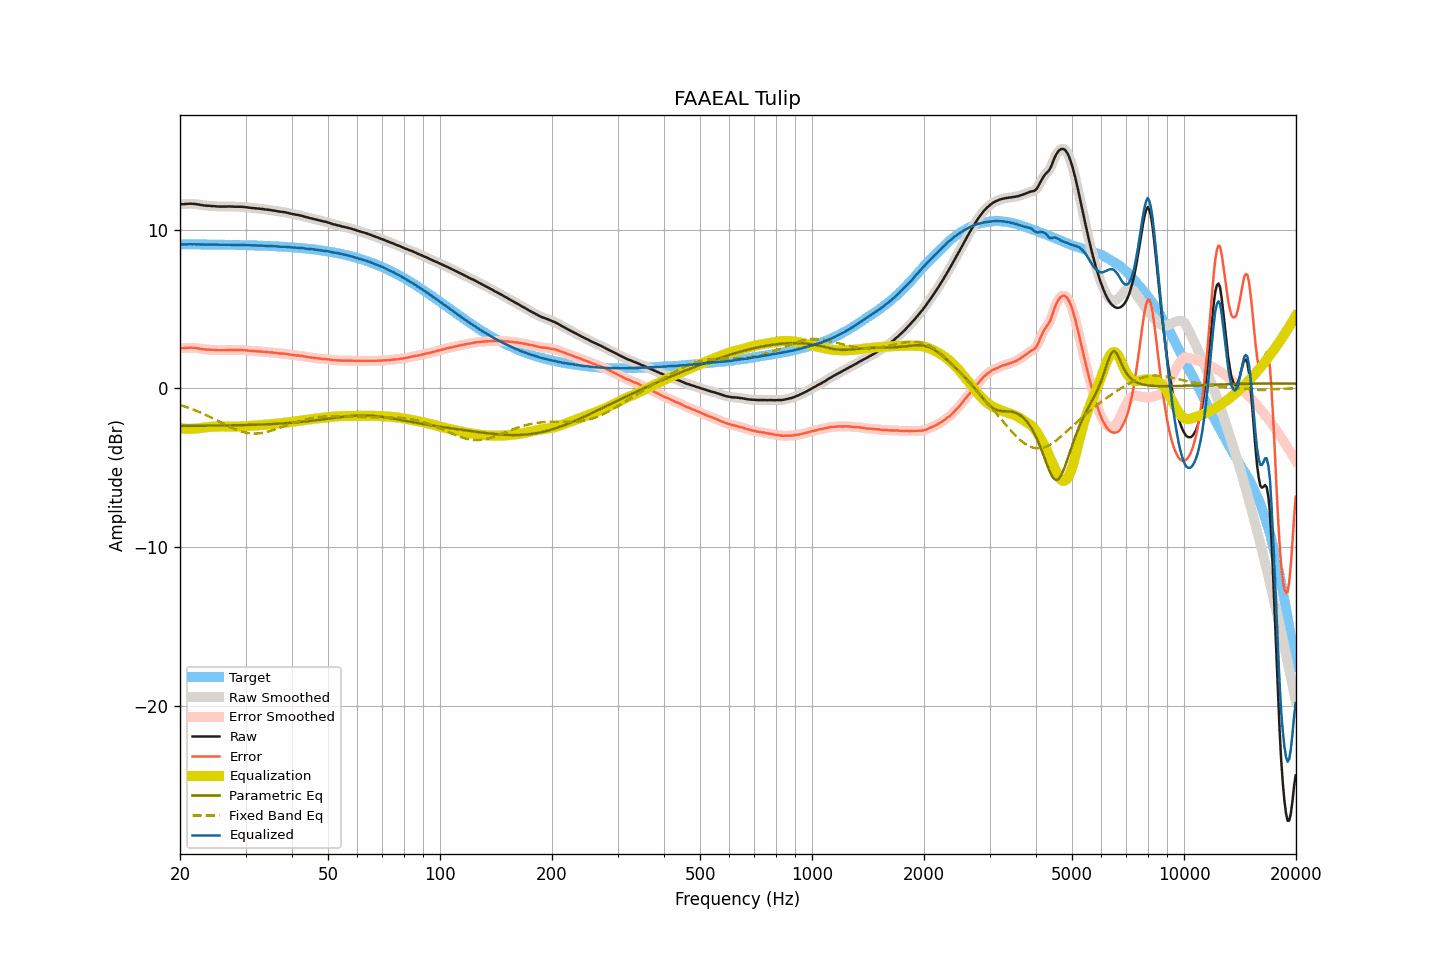

Data behind this chart, as committed beside it:
frequency, raw, smoothed, error, error_smoothed, equalization, parametric_eq, fixed_band_eq, equalized_raw, equalized_smoothed, target
20.00, 11.60, 11.60, 2.52, 2.52, -2.51, -2.37, -1.05, 9.09, 9.09, 9.08
20.20, 11.61, 11.61, 2.53, 2.53, -2.53, -2.37, -1.09, 9.09, 9.08, 9.08
20.40, 11.61, 11.61, 2.53, 2.53, -2.54, -2.37, -1.12, 9.07, 9.08, 9.08
20.61, 11.62, 11.62, 2.54, 2.54, -2.55, -2.37, -1.15, 9.07, 9.07, 9.08
20.81, 11.63, 11.63, 2.55, 2.55, -2.55, -2.37, -1.18, 9.08, 9.07, 9.08
21.02, 11.63, 11.64, 2.55, 2.56, -2.56, -2.37, -1.22, 9.07, 9.08, 9.08
21.23, 11.64, 11.64, 2.56, 2.56, -2.56, -2.37, -1.26, 9.08, 9.08, 9.08
21.44, 11.64, 11.64, 2.56, 2.56, -2.56, -2.36, -1.29, 9.08, 9.08, 9.08
21.66, 11.63, 11.63, 2.55, 2.56, -2.55, -2.36, -1.33, 9.08, 9.08, 9.08
21.87, 11.63, 11.63, 2.55, 2.55, -2.55, -2.36, -1.37, 9.08, 9.08, 9.08
22.09, 11.61, 11.61, 2.54, 2.54, -2.54, -2.36, -1.41, 9.08, 9.08, 9.08
22.31, 11.60, 11.60, 2.53, 2.52, -2.52, -2.36, -1.45, 9.08, 9.08, 9.07
22.54, 11.58, 11.58, 2.51, 2.51, -2.51, -2.36, -1.49, 9.07, 9.07, 9.07
22.76, 11.56, 11.56, 2.49, 2.49, -2.49, -2.36, -1.54, 9.07, 9.07, 9.07
22.99, 11.55, 11.55, 2.48, 2.48, -2.48, -2.36, -1.58, 9.07, 9.07, 9.07
23.22, 11.53, 11.53, 2.46, 2.46, -2.47, -2.36, -1.63, 9.06, 9.07, 9.07
23.45, 11.52, 11.52, 2.45, 2.45, -2.46, -2.36, -1.68, 9.06, 9.07, 9.07
23.69, 11.51, 11.51, 2.44, 2.44, -2.45, -2.36, -1.72, 9.06, 9.07, 9.07
23.92, 11.51, 11.51, 2.44, 2.44, -2.44, -2.36, -1.77, 9.07, 9.07, 9.07
24.16, 11.50, 11.50, 2.43, 2.43, -2.43, -2.35, -1.82, 9.07, 9.07, 9.07
24.40, 11.49, 11.49, 2.43, 2.43, -2.43, -2.35, -1.87, 9.07, 9.07, 9.07
24.65, 11.49, 11.49, 2.43, 2.42, -2.42, -2.35, -1.92, 9.07, 9.07, 9.06
24.89, 11.48, 11.48, 2.42, 2.42, -2.42, -2.35, -1.97, 9.07, 9.06, 9.06
25.14, 11.47, 11.47, 2.41, 2.41, -2.41, -2.35, -2.02, 9.06, 9.06, 9.06
25.39, 11.46, 11.46, 2.40, 2.40, -2.41, -2.35, -2.08, 9.05, 9.06, 9.06
25.65, 11.46, 11.46, 2.40, 2.40, -2.41, -2.35, -2.13, 9.05, 9.05, 9.06
25.91, 11.46, 11.46, 2.40, 2.40, -2.41, -2.35, -2.18, 9.06, 9.05, 9.06
26.16, 11.46, 11.46, 2.41, 2.40, -2.41, -2.34, -2.23, 9.05, 9.05, 9.06
26.43, 11.46, 11.46, 2.41, 2.41, -2.41, -2.34, -2.28, 9.05, 9.05, 9.05
26.69, 11.46, 11.46, 2.41, 2.41, -2.41, -2.34, -2.33, 9.05, 9.05, 9.05
26.96, 11.47, 11.47, 2.42, 2.42, -2.41, -2.34, -2.38, 9.06, 9.05, 9.05
27.23, 11.47, 11.47, 2.42, 2.42, -2.41, -2.34, -2.43, 9.06, 9.05, 9.05
27.50, 11.46, 11.46, 2.41, 2.42, -2.41, -2.34, -2.48, 9.05, 9.05, 9.05
27.77, 11.46, 11.46, 2.42, 2.41, -2.42, -2.33, -2.52, 9.04, 9.04, 9.04
28.05, 11.45, 11.45, 2.41, 2.41, -2.42, -2.33, -2.57, 9.03, 9.04, 9.04
28.33, 11.45, 11.45, 2.41, 2.41, -2.42, -2.33, -2.61, 9.03, 9.04, 9.04
28.62, 11.45, 11.45, 2.41, 2.41, -2.41, -2.33, -2.65, 9.04, 9.04, 9.04
28.90, 11.45, 11.45, 2.41, 2.42, -2.41, -2.32, -2.68, 9.04, 9.04, 9.04
29.19, 11.45, 11.45, 2.42, 2.41, -2.41, -2.32, -2.72, 9.04, 9.04, 9.03
29.48, 11.44, 11.44, 2.41, 2.41, -2.41, -2.32, -2.75, 9.04, 9.04, 9.03
29.78, 11.43, 11.43, 2.40, 2.40, -2.40, -2.32, -2.77, 9.03, 9.03, 9.03
30.08, 11.42, 11.42, 2.39, 2.39, -2.39, -2.31, -2.80, 9.03, 9.03, 9.03
30.38, 11.41, 11.41, 2.39, 2.38, -2.39, -2.31, -2.82, 9.03, 9.02, 9.02
30.68, 11.39, 11.39, 2.37, 2.37, -2.38, -2.31, -2.83, 9.01, 9.02, 9.02
30.99, 11.38, 11.38, 2.36, 2.36, -2.37, -2.31, -2.84, 9.01, 9.01, 9.02
31.30, 11.37, 11.37, 2.36, 2.36, -2.36, -2.30, -2.85, 9.01, 9.01, 9.01
31.61, 11.36, 11.36, 2.35, 2.35, -2.35, -2.30, -2.85, 9.01, 9.01, 9.01
31.93, 11.35, 11.35, 2.34, 2.34, -2.34, -2.30, -2.85, 9.01, 9.01, 9.01
32.24, 11.34, 11.34, 2.34, 2.34, -2.34, -2.29, -2.85, 9.00, 9.00, 9.00
32.57, 11.33, 11.33, 2.33, 2.33, -2.33, -2.29, -2.84, 9.00, 9.00, 9.00
32.89, 11.32, 11.32, 2.32, 2.32, -2.32, -2.28, -2.83, 9.00, 9.00, 9.00
33.22, 11.31, 11.31, 2.32, 2.32, -2.31, -2.28, -2.81, 9.00, 9.00, 8.99
33.55, 11.30, 11.30, 2.31, 2.31, -2.31, -2.28, -2.80, 8.99, 8.99, 8.99
33.89, 11.28, 11.28, 2.29, 2.30, -2.30, -2.27, -2.77, 8.98, 8.99, 8.99
34.23, 11.27, 11.27, 2.29, 2.29, -2.29, -2.27, -2.75, 8.98, 8.98, 8.98
34.57, 11.26, 11.26, 2.28, 2.28, -2.28, -2.26, -2.72, 8.98, 8.98, 8.98
34.92, 11.24, 11.24, 2.27, 2.27, -2.27, -2.26, -2.69, 8.97, 8.97, 8.97
35.27, 11.23, 11.23, 2.26, 2.26, -2.26, -2.25, -2.66, 8.97, 8.97, 8.97
35.62, 11.21, 11.21, 2.25, 2.25, -2.25, -2.25, -2.63, 8.96, 8.97, 8.96
35.97, 11.20, 11.20, 2.24, 2.24, -2.24, -2.24, -2.60, 8.96, 8.96, 8.96
... 635 more rows
